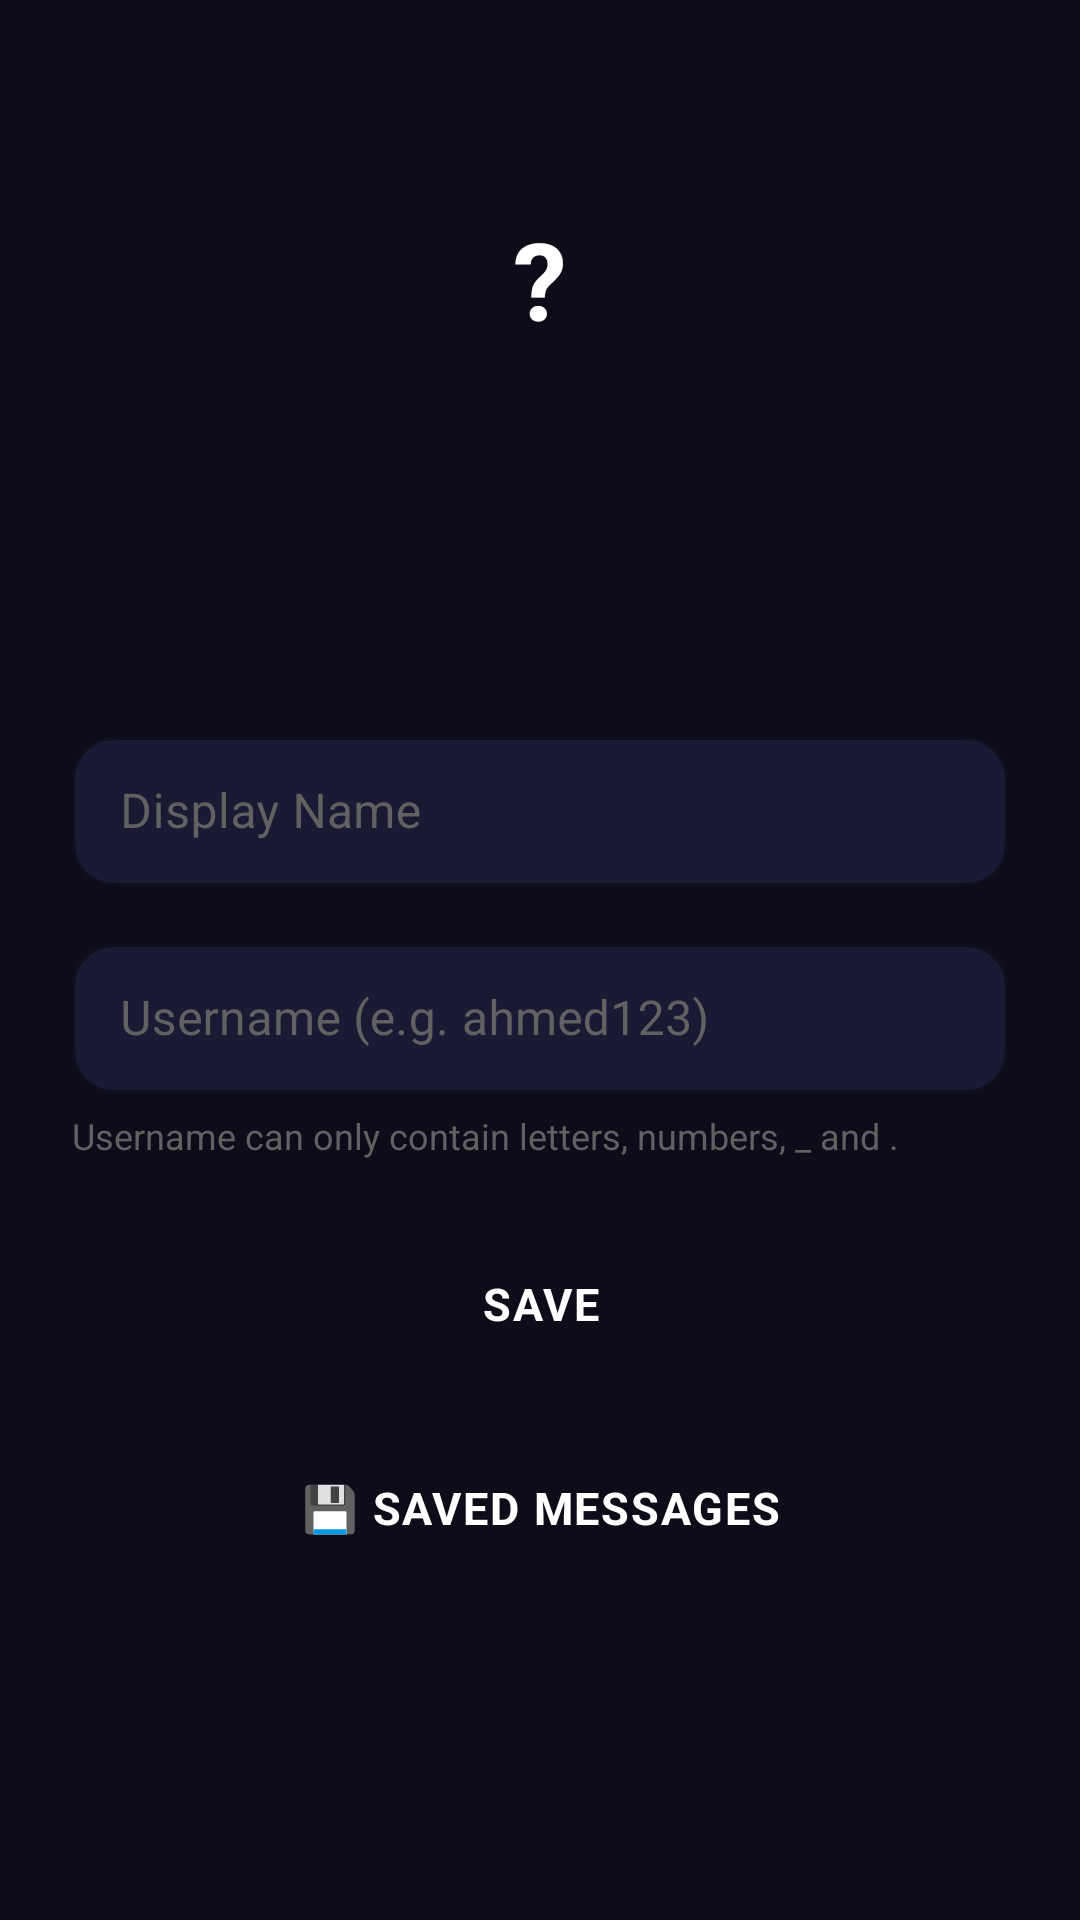

Write the Android layout XML for this screen, with the resource values it uses.
<!-- AndroidManifest.xml: application theme Theme.Messenger -->
<!-- res/layout/fragment_profile.xml -->
<?xml version="1.0" encoding="utf-8"?>
<ScrollView
    xmlns:android="http://schemas.android.com/apk/res/android"
    android:layout_width="match_parent"
    android:layout_height="match_parent"
    android:background="@color/bg_dark">

    <LinearLayout
        android:layout_width="match_parent"
        android:layout_height="wrap_content"
        android:orientation="vertical"
        android:gravity="center_horizontal"
        android:padding="24dp">

        <FrameLayout
            android:layout_width="90dp"
            android:layout_height="90dp"
            android:layout_marginTop="24dp">

            <View
                android:layout_width="90dp"
                android:layout_height="90dp"
                android:background="@drawable/bg_avatar" />

            <TextView
                android:id="@+id/tvAvatarInitial"
                android:layout_width="wrap_content"
                android:layout_height="wrap_content"
                android:layout_gravity="center"
                android:textColor="@color/white"
                android:textSize="36sp"
                android:textStyle="bold"
                android:text="?" />
        </FrameLayout>

        <TextView
            android:id="@+id/tvName"
            android:layout_width="wrap_content"
            android:layout_height="wrap_content"
            android:textColor="@color/text_primary"
            android:textSize="22sp"
            android:textStyle="bold"
            android:layout_marginTop="16dp" />

        <TextView
            android:id="@+id/tvPhone"
            android:layout_width="wrap_content"
            android:layout_height="wrap_content"
            android:textColor="@color/text_secondary"
            android:textSize="14sp"
            android:layout_marginTop="6dp" />

        <com.google.android.material.textfield.TextInputLayout
            style="@style/InputStyle"
            android:layout_width="match_parent"
            android:layout_height="wrap_content"
            android:hint="Display Name"
            android:layout_marginTop="32dp">

            <com.google.android.material.textfield.TextInputEditText
                android:id="@+id/etName"
                android:layout_width="match_parent"
                android:layout_height="wrap_content"
                android:textColor="@color/text_primary"
                android:inputType="textCapWords"
                android:paddingTop="14dp"
                android:paddingBottom="14dp" />

        </com.google.android.material.textfield.TextInputLayout>

        <com.google.android.material.textfield.TextInputLayout
            style="@style/InputStyle"
            android:layout_width="match_parent"
            android:layout_height="wrap_content"
            android:hint="Username (e.g. ahmed123)"
            android:layout_marginTop="14dp">

            <com.google.android.material.textfield.TextInputEditText
                android:id="@+id/etUsername"
                android:layout_width="match_parent"
                android:layout_height="wrap_content"
                android:textColor="@color/text_primary"
                android:inputType="textNoSuggestions"
                android:paddingTop="14dp"
                android:paddingBottom="14dp" />

        </com.google.android.material.textfield.TextInputLayout>

        <TextView
            android:layout_width="match_parent"
            android:layout_height="wrap_content"
            android:text="Username can only contain letters, numbers, _ and ."
            android:textColor="@color/text_hint"
            android:textSize="12sp"
            android:layout_marginTop="6dp" />

        <Button
            android:id="@+id/btnSave"
            style="@style/PrimaryButton"
            android:layout_width="match_parent"
            android:layout_height="56dp"
            android:text="Save"
            android:layout_marginTop="20dp" />

        <Button
            android:id="@+id/btnSavedMessages"
            style="@style/PrimaryButton"
            android:layout_width="match_parent"
            android:layout_height="56dp"
            android:text="💾 Saved Messages"
            android:layout_marginTop="12dp"
            android:backgroundTint="@color/bg_elevated" />

    </LinearLayout>
</ScrollView>
<!-- resources referenced by this layout -->
<resources>
  <color name="bg_dark">#0D0D1A</color>
  <color name="bg_elevated">#1A1A35</color>
  <color name="text_hint">#616161</color>
  <color name="text_primary">#F5F5F5</color>
  <color name="text_secondary">#9E9E9E</color>
  <color name="white">#FFFFFF</color>
  <style name="InputStyle" parent="Widget.MaterialComponents.TextInputLayout.OutlinedBox">
          <item name="boxStrokeColor">@color/primary</item>
          <item name="boxBackgroundColor">@color/bg_input</item>
          <item name="hintTextColor">@color/text_hint</item>
          <item name="android:textColorHint">@color/text_hint</item>
          <item name="boxCornerRadiusTopStart">14dp</item>
          <item name="boxCornerRadiusTopEnd">14dp</item>
          <item name="boxCornerRadiusBottomStart">14dp</item>
          <item name="boxCornerRadiusBottomEnd">14dp</item>
      </style>
  <style name="PrimaryButton" parent="Widget.MaterialComponents.Button">
          <item name="android:background">@drawable/bg_button_primary</item>
          <item name="android:textColor">@color/white</item>
          <item name="android:textSize">15sp</item>
          <item name="android:textStyle">bold</item>
          <item name="android:letterSpacing">0.04</item>
          <item name="android:paddingTop">14dp</item>
          <item name="android:paddingBottom">14dp</item>
          <item name="cornerRadius">14dp</item>
          <item name="rippleColor">@color/primary_light</item>
          <item name="backgroundTint">@null</item>
      </style>
  <style name="Theme.Messenger" parent="Theme.MaterialComponents.DayNight.NoActionBar">
          <item name="colorPrimary">@color/primary</item>
          <item name="colorPrimaryDark">@color/primary_dark</item>
          <item name="colorAccent">@color/accent</item>
          <item name="android:windowBackground">@color/bg_dark</item>
          <item name="android:statusBarColor">@color/status_bar</item>
          <item name="android:navigationBarColor">@color/bg_surface</item>
          <item name="android:textColorPrimary">@color/text_primary</item>
          <item name="android:textColorSecondary">@color/text_secondary</item>
          <item name="android:fontFamily">sans-serif</item>
          <item name="bottomSheetDialogTheme">@style/BottomSheetTheme</item>
      </style>
  <color name="primary">#00B4D8</color>
  <color name="bg_input">#1A1A35</color>
  <color name="primary_light">#48CAE4</color>
  <color name="primary_dark">#0096C7</color>
  <color name="accent">#FF6B9D</color>
  <color name="status_bar">#0D0D1A</color>
  <color name="bg_surface">#12122A</color>
  <style name="BottomSheetTheme" parent="Theme.MaterialComponents.BottomSheetDialog">
          <item name="android:windowIsFloating">false</item>
          <item name="bottomSheetStyle">@style/BottomSheetStyle</item>
          <item name="android:statusBarColor">@color/transparent</item>
      </style>
  <style name="BottomSheetStyle" parent="Widget.MaterialComponents.BottomSheet.Modal">
          <item name="android:background">@drawable/bg_bottom_sheet</item>
          <item name="behavior_peekHeight">500dp</item>
      </style>
  <color name="transparent">#00000000</color>
  <!-- drawable bg_bottom_sheet (drawable) -->
  <?xml version="1.0" encoding="utf-8"?>
  <shape xmlns:android="http://schemas.android.com/apk/res/android"
      android:shape="rectangle">
      <solid android:color="@color/bg_surface" />
      <corners
          android:topLeftRadius="20dp"
          android:topRightRadius="20dp" />
  </shape>
</resources>
